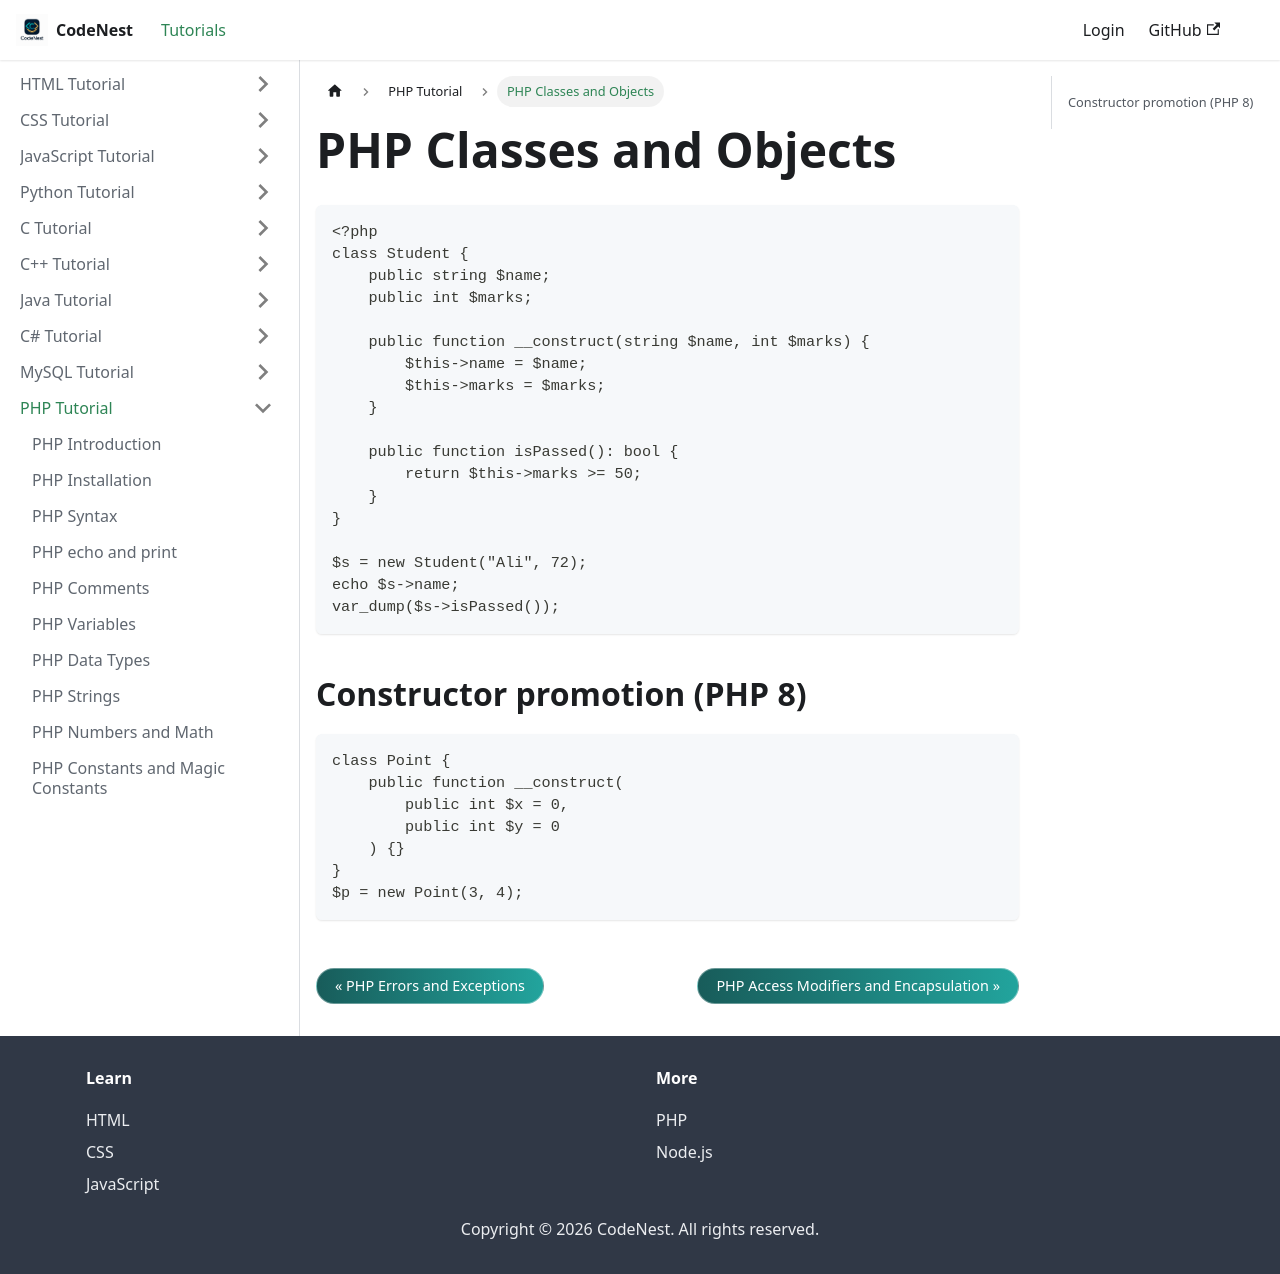

repository: adnankhan112/codenest · page: docs/php/oop-classes.html · generator: docusaurus

---
title: "PHP Classes and Objects"
sidebar_position: 33
---

# PHP Classes and Objects

```php
<?php
class Student {
    public string $name;
    public int $marks;

    public function __construct(string $name, int $marks) {
        $this->name = $name;
        $this->marks = $marks;
    }

    public function isPassed(): bool {
        return $this->marks >= 50;
    }
}

$s = new Student("Ali", 72);
echo $s->name;
var_dump($s->isPassed());
```

## Constructor promotion (PHP 8)

```php
class Point {
    public function __construct(
        public int $x = 0,
        public int $y = 0
    ) {}
}
$p = new Point(3, 4);
```
